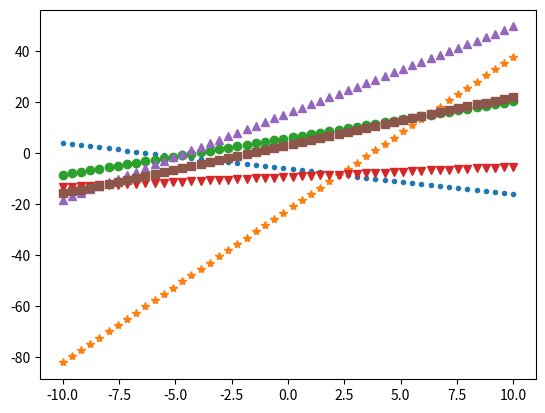

This figure's Python source:
import numpy as np
import matplotlib as mpl

i= 4
while i<8:
    global x_i
    x_i= np.random.randint(-10,10,size=2)
    i +=1
    
x0 = np.random.randint(-10,10,size=2)
x1 = np.random.randint(-10,10,size=2)
x2 = np.random.randint(-10,10,size=2)
x3 = np.random.randint(-10,10,size=2)
print (x0)
print (x1)
print (x2)
print (x3)

def recta(a1,a2):
    m = (a1[1]-a2[1])/(a1[0]-a2[0])
    b = m*a1[0] + a2[1]
    return m, b
    #if m!=0 and b==b:
     #   return m, b
    #else:
     #   m=0, b
    
m1, b1 = recta(x0, x1)
m2, b2 = recta(x0, x2)
m3, b3 = recta(x0, x3)
m4, b4 = recta(x1, x2)
m5, b5 = recta(x1, x3)
m6, b6 = recta(x2, x3)

def inter(a1, a2, a3, a4):
    a=(a4 - a2)/(a3 - a1)
    return a

x = np.linspace(-10,10,50)
y1 = m1*x + b1
y2 = m2*x + b2
y3 = m3*x + b3
y4 = m4*x + b4
y5 = m5*x + b5
y6 = m6*x + b6

mpl.pyplot.plot(x, y1, '.', x, y2, '*', x, y3, 'o', x, y4, 'v', x, y5, '^', x, y6, 's')

#for i in range(1,6):
 #   for j in range(1,6):
  #      if i>j:
   #         pass
    #    else:
     #       ai= inter(m_i, b_i, m_i+1, b_i+1)
